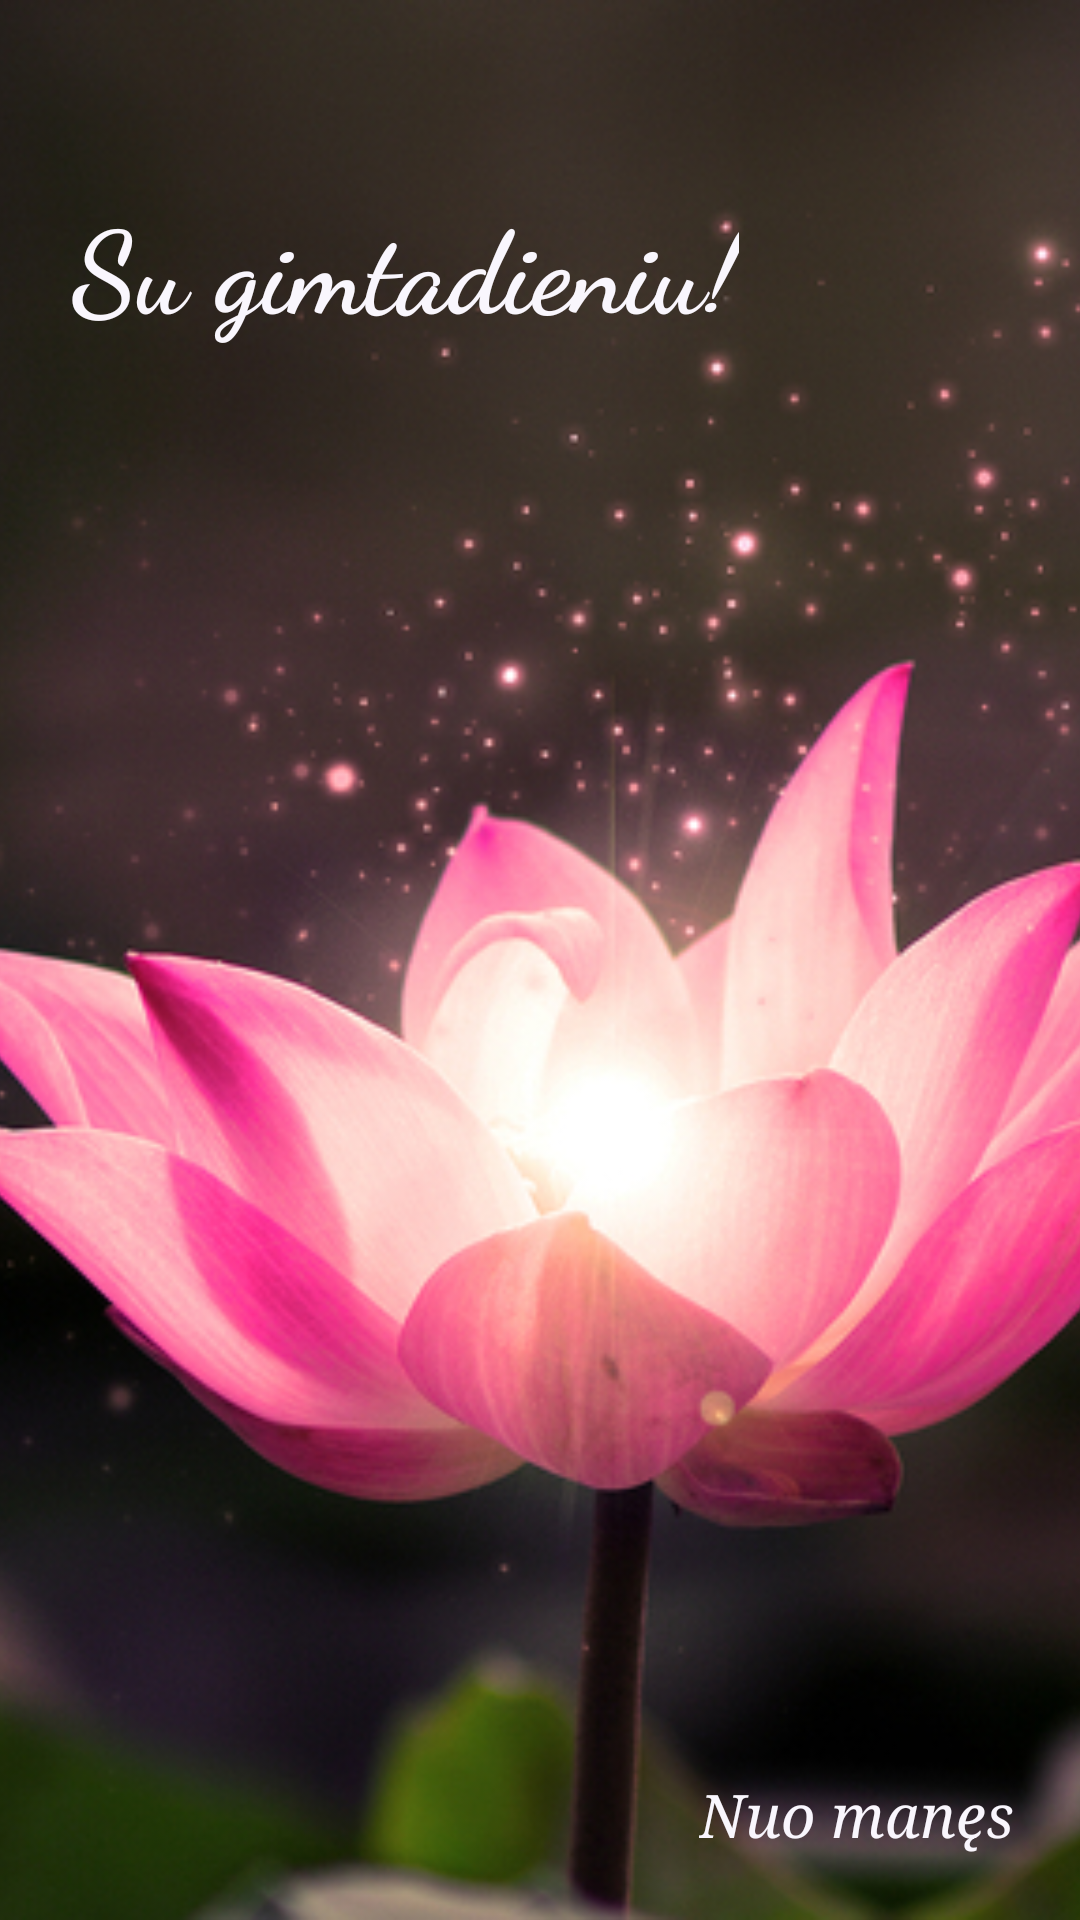

Write the Android layout XML for this screen, with the resource values it uses.
<!-- AndroidManifest.xml: application theme AppTheme -->
<!-- res/layout/activity_main.xml -->
<?xml version="1.0" encoding="utf-8"?>

<RelativeLayout xmlns:android="http://schemas.android.com/apk/res/android"
    xmlns:tools="http://schemas.android.com/tools"
    android:id="@+id/activity_main"
    android:layout_width="match_parent"
    android:layout_height="match_parent"
    tools:context="com.example.android.sugimtadieniu.MainActivity">

    <ImageView
        android:id="@+id/flower"
        android:layout_width="match_parent"
        android:layout_height="match_parent"
        android:adjustViewBounds="true"
        android:scaleType="centerCrop"
        android:src="@drawable/lotus" />

    <TextView
        style="@style/HappyBirthday"
        android:layout_width="wrap_content"
        android:layout_height="wrap_content"
        android:text="@string/happy_bd" />

    <TextView
        style="@style/From"
        android:layout_width="wrap_content"
        android:layout_height="wrap_content"
        android:text="@string/from" />

</RelativeLayout>
<!-- resources referenced by this layout -->
<resources>
  <!-- drawable lotus: jpg bitmap (drawable, 338857 bytes) -->
  <string name="from">Nuo manęs</string>
  <string name="happy_bd">Su gimtadieniu!</string>
  <style name="From">
          <item name="android:layout_alignParentBottom">true</item>
          <item name="android:layout_alignParentRight">true</item>
          <item name="android:layout_marginRight">22dp</item>
          <item name="android:layout_marginBottom">22dp</item>
          <item name="android:textColor">#f9f6fd</item>
          <item name="android:fontFamily">serif</item>
          <item name="android:textStyle">italic</item>
          <item name="android:textSize">20sp</item>
      </style>
  <style name="HappyBirthday">
          <item name="android:layout_marginTop">62dp</item>
          <item name="android:layout_marginLeft">24dp</item>
          <item name="android:textColor">#f9f6fd</item>
          <item name="android:fontFamily">cursive</item>
          <item name="android:textStyle">bold</item>
          <item name="android:textSize">38sp</item>
      </style>
  <style name="AppTheme" parent="Theme.AppCompat.DayNight.NoActionBar">
          
          <item name="colorPrimary">@color/colorPrimary</item>
          <item name="colorPrimaryDark">@color/colorPrimaryDark</item>
          <item name="colorAccent">@color/colorAccent</item>
      </style>
  <!-- not gathered from this repository: default colours our renderer supplied (Android Studio template values) -->
  <color name="colorPrimary">#FF6200EE</color>
  <color name="colorPrimaryDark">#FF3700B3</color>
  <color name="colorAccent">#FF03DAC5</color>
</resources>
